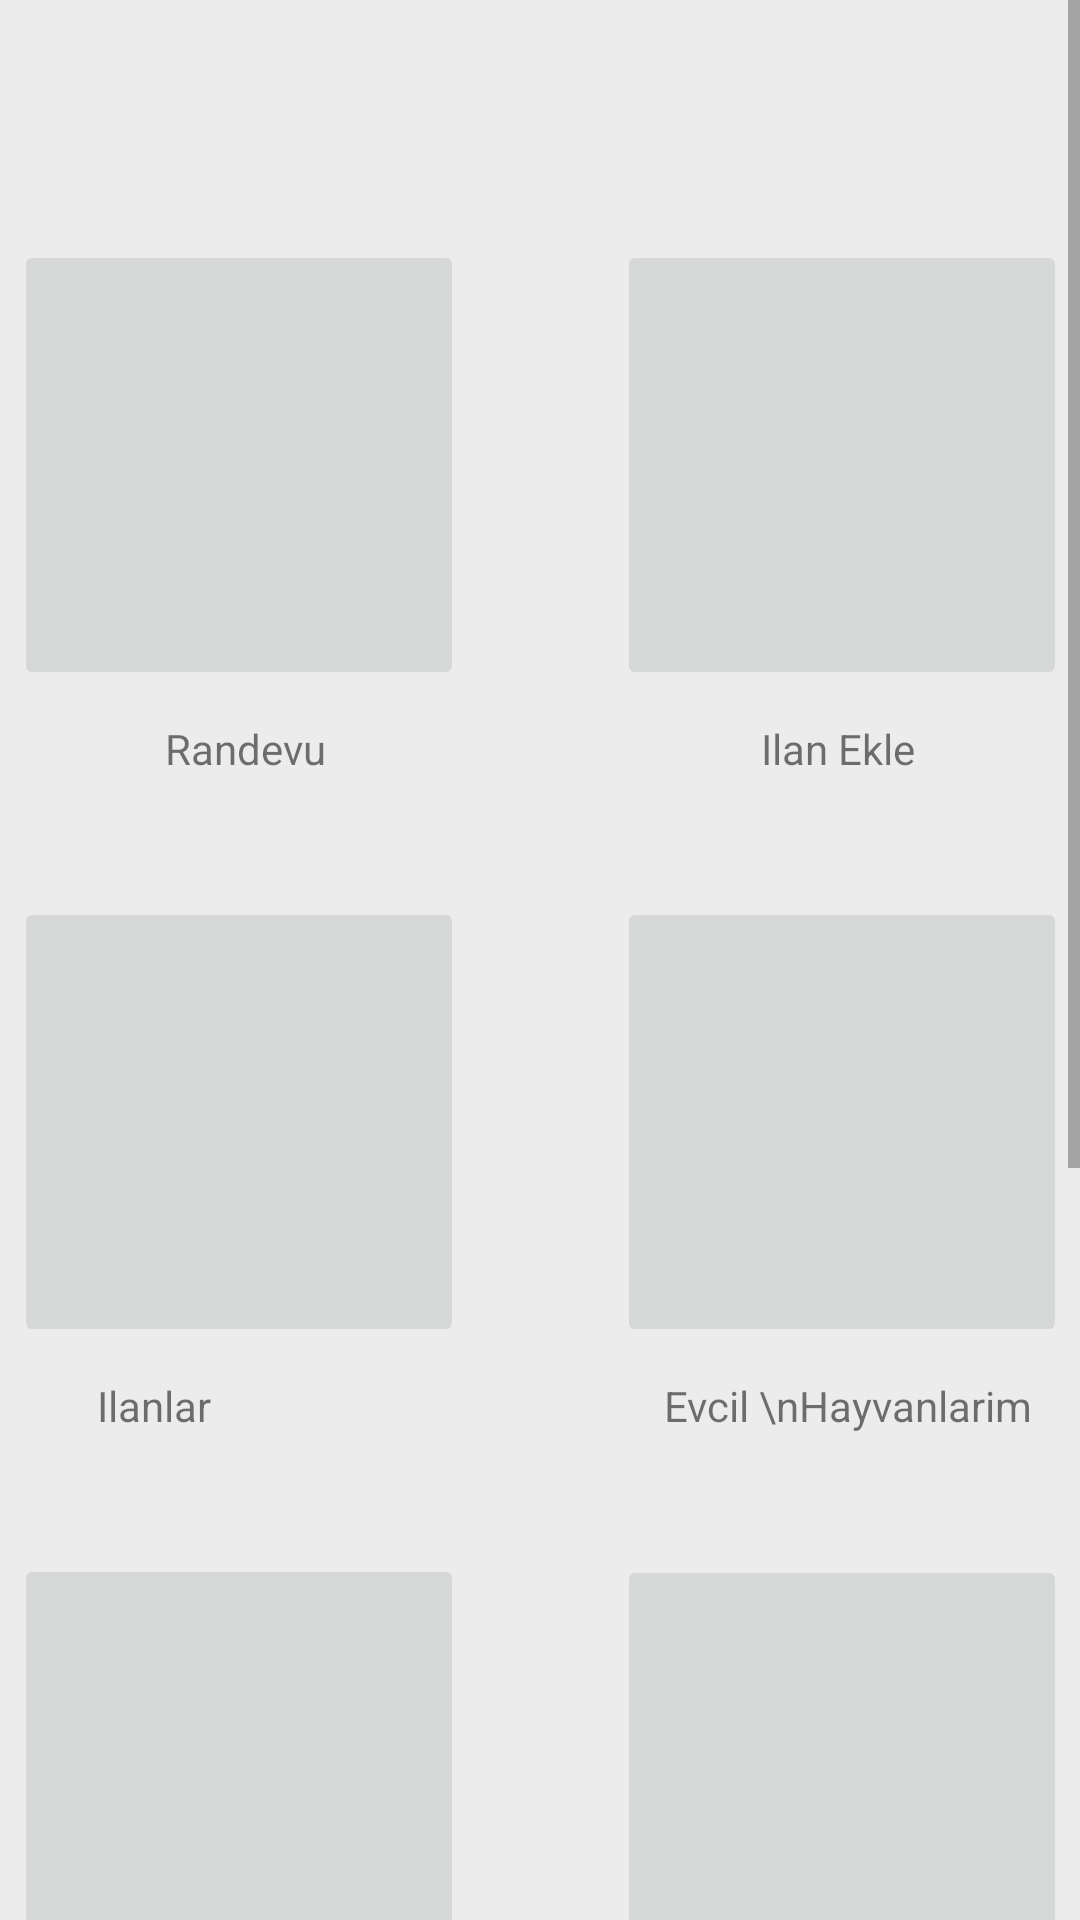

Here is an Android app screen rendered from its layout file. Give the layout XML and the strings, colors and styles it references.
<!-- AndroidManifest.xml: application theme Theme.BitirmeDeneme -->
<!-- res/layout/activity_ana_ekran.xml -->
<?xml version="1.0" encoding="utf-8"?>
<androidx.coordinatorlayout.widget.CoordinatorLayout
    xmlns:android="http://schemas.android.com/apk/res/android"
    xmlns:app="http://schemas.android.com/apk/res-auto"
    xmlns:tools="http://schemas.android.com/tools"
    android:layout_width="match_parent"
    android:layout_height="match_parent"
    android:background="@color/bgColor"
    >

    <include layout="@layout/appbar"/>

<ScrollView
    android:layout_width="match_parent"
    android:layout_height="match_parent"
    android:background="@color/bgColor"
    tools:context=".AnaEkran"

    >





    <androidx.constraintlayout.widget.ConstraintLayout
        android:layout_width="match_parent"
        android:layout_height="wrap_content">


        <TextView
            android:id="@+id/textView6"
            android:layout_width="wrap_content"
            android:layout_height="wrap_content"
            android:layout_marginTop="10dp"
            android:layout_marginEnd="64dp"
            android:lines="2"
            android:text="Evcil \nHayvanlarim"
            app:layout_constraintBottom_toTopOf="@+id/profilButton"
            app:layout_constraintEnd_toEndOf="parent"
            app:layout_constraintStart_toEndOf="@+id/textView5"
            app:layout_constraintTop_toBottomOf="@+id/EvcilHayvanlarimButton" />

        <TextView
            android:id="@+id/textView7"
            android:layout_width="wrap_content"
            android:layout_height="wrap_content"
            android:layout_marginStart="80dp"
            android:layout_marginTop="10dp"
            android:text="Mesajlar"
            app:layout_constraintEnd_toStartOf="@+id/textView8"
            app:layout_constraintStart_toStartOf="parent"
            app:layout_constraintTop_toBottomOf="@+id/mesajlarButton" />

        <TextView
            android:id="@+id/textView8"
            android:layout_width="wrap_content"
            android:layout_height="wrap_content"
            android:layout_marginStart="156dp"
            android:layout_marginTop="10dp"
            android:layout_marginEnd="88dp"
            android:text="Profil"
            app:layout_constraintEnd_toEndOf="parent"
            app:layout_constraintStart_toEndOf="@+id/textView7"
            app:layout_constraintTop_toBottomOf="@+id/profilButton" />

        <TextView
            android:id="@+id/textView5"
            android:layout_width="wrap_content"
            android:layout_height="wrap_content"
            android:layout_marginStart="80dp"
            android:layout_marginTop="10dp"
            android:layout_marginEnd="151dp"
            android:text="Ilanlar"
            app:layout_constraintBottom_toTopOf="@+id/mesajlarButton"
            app:layout_constraintEnd_toStartOf="@+id/textView6"
            app:layout_constraintStart_toStartOf="parent"
            app:layout_constraintTop_toBottomOf="@+id/ilanlarButton" />

        <ImageButton
            android:id="@+id/ilanEkleButton"
            android:layout_width="150dp"
            android:layout_height="150dp"
            android:layout_marginTop="80dp"
            android:layout_marginEnd="30dp"
            app:layout_constraintBottom_toTopOf="@+id/textView4"
            app:layout_constraintEnd_toEndOf="parent"
            app:layout_constraintStart_toEndOf="@+id/randevuButton"
            app:layout_constraintTop_toTopOf="parent"
            tools:srcCompat="@tools:sample/avatars" />

        <ImageButton
            android:id="@+id/imageButton"
            android:layout_width="wrap_content"
            android:layout_height="wrap_content"
            android:layout_marginTop="1000dp"
            android:src="@android:drawable/btn_star"
            app:layout_constraintTop_toTopOf="parent" />

        <ImageButton
            android:id="@+id/randevuButton"
            android:layout_width="150dp"
            android:layout_height="150dp"
            android:layout_marginStart="30dp"
            android:layout_marginTop="80dp"
            android:layout_marginEnd="51dp"
            app:layout_constraintEnd_toStartOf="@+id/ilanEkleButton"
            app:layout_constraintStart_toStartOf="parent"
            app:layout_constraintTop_toTopOf="parent"
            tools:srcCompat="@tools:sample/avatars" />

        <ImageButton
            android:id="@+id/ilanlarButton"
            android:layout_width="150dp"
            android:layout_height="150dp"
            android:layout_marginStart="30dp"
            android:layout_marginTop="40dp"
            app:layout_constraintEnd_toStartOf="@+id/EvcilHayvanlarimButton"
            app:layout_constraintStart_toStartOf="parent"
            app:layout_constraintTop_toBottomOf="@+id/textView3"
            tools:srcCompat="@tools:sample/avatars" />

        <ImageButton
            android:id="@+id/EvcilHayvanlarimButton"
            android:layout_width="150dp"
            android:layout_height="150dp"
            android:layout_marginStart="51dp"
            android:layout_marginTop="40dp"
            android:layout_marginEnd="30dp"
            app:layout_constraintEnd_toEndOf="parent"
            app:layout_constraintStart_toEndOf="@+id/ilanlarButton"
            app:layout_constraintTop_toBottomOf="@+id/textView4"
            tools:srcCompat="@tools:sample/avatars" />

        <ImageButton
            android:id="@+id/profilButton"
            android:layout_width="150dp"
            android:layout_height="150dp"
            android:layout_marginStart="51dp"
            android:layout_marginTop="24dp"
            android:layout_marginEnd="30dp"
            app:layout_constraintBottom_toTopOf="@+id/textView8"
            app:layout_constraintEnd_toEndOf="parent"
            app:layout_constraintStart_toEndOf="@+id/mesajlarButton"
            app:layout_constraintTop_toBottomOf="@+id/textView6"
            tools:srcCompat="@tools:sample/avatars" />

        <ImageButton
            android:id="@+id/mesajlarButton"
            android:layout_width="150dp"
            android:layout_height="150dp"
            android:layout_marginStart="30dp"
            android:layout_marginTop="40dp"
            app:layout_constraintBottom_toTopOf="@+id/textView7"
            app:layout_constraintEnd_toStartOf="@+id/profilButton"
            app:layout_constraintStart_toStartOf="parent"
            app:layout_constraintTop_toBottomOf="@+id/textView5"
            tools:srcCompat="@tools:sample/avatars" />

        <TextView
            android:id="@+id/textView3"
            android:layout_width="wrap_content"
            android:layout_height="wrap_content"

            android:layout_marginStart="80dp"
            android:layout_marginTop="10dp"
            android:text="Randevu"
            app:layout_constraintBottom_toTopOf="@+id/ilanlarButton"
            app:layout_constraintEnd_toStartOf="@+id/textView4"
            app:layout_constraintStart_toStartOf="parent"
            app:layout_constraintTop_toBottomOf="@+id/randevuButton" />

        <TextView
            android:id="@+id/textView4"
            android:layout_width="wrap_content"
            android:layout_height="wrap_content"

            android:layout_marginStart="145dp"
            android:layout_marginTop="10dp"
            android:layout_marginEnd="80dp"
            android:text="Ilan Ekle"
            app:layout_constraintEnd_toEndOf="parent"
            app:layout_constraintStart_toEndOf="@+id/textView3"
            app:layout_constraintTop_toBottomOf="@+id/ilanEkleButton" />
    </androidx.constraintlayout.widget.ConstraintLayout>
</ScrollView>
</androidx.coordinatorlayout.widget.CoordinatorLayout>
<!-- res/layout/appbar.xml (included above) -->
<?xml version="1.0" encoding="utf-8"?>
<RelativeLayout xmlns:android="http://schemas.android.com/apk/res/android"
    android:layout_width="match_parent"
    android:layout_height="wrap_content"
    android:background="@drawable/appbar_border">

    <RelativeLayout
        android:layout_width="match_parent"
        android:layout_height="wrap_content"
        android:padding="16dp">
        <ImageView
            android:id="@+id/left_icon"
            android:layout_width="wrap_content"
            android:layout_height="wrap_content"
            android:src="@drawable/baseline_menu_24"
            android:layout_centerVertical="true"
            />

        <TextView
            android:layout_width="wrap_content"
            android:layout_height="wrap_content"
            android:layout_toEndOf="@id/left_icon"
            android:layout_marginStart="24sp"
            android:text="Ana Menu"
            android:layout_centerVertical="true"
            android:textColor="@color/bgColor"
            android:textSize="20sp"
            android:textStyle="bold" />

    </RelativeLayout>

</RelativeLayout>
<!-- resources referenced by this layout -->
<resources>
  <color name="bgColor">#ECECEC</color>
  <!-- drawable appbar_border (drawable) -->
  <?xml version="1.0" encoding="utf-8"?>
  <shape xmlns:android="http://schemas.android.com/apk/res/android">
      <solid android:color="@color/themeColor1"
  
          /> 
      <stroke
  
  
          />
      <corners
          android:bottomLeftRadius="8dp"
          android:bottomRightRadius="8dp"
  
          />
  
  </shape>
  <style name="Theme.BitirmeDeneme" parent="Base.Theme.BitirmeDeneme" />
  <color name="themeColor1">#007621</color>
  <style name="Base.Theme.BitirmeDeneme" parent="Theme.AppCompat.Light.NoActionBar">
          
          
      </style>
</resources>
